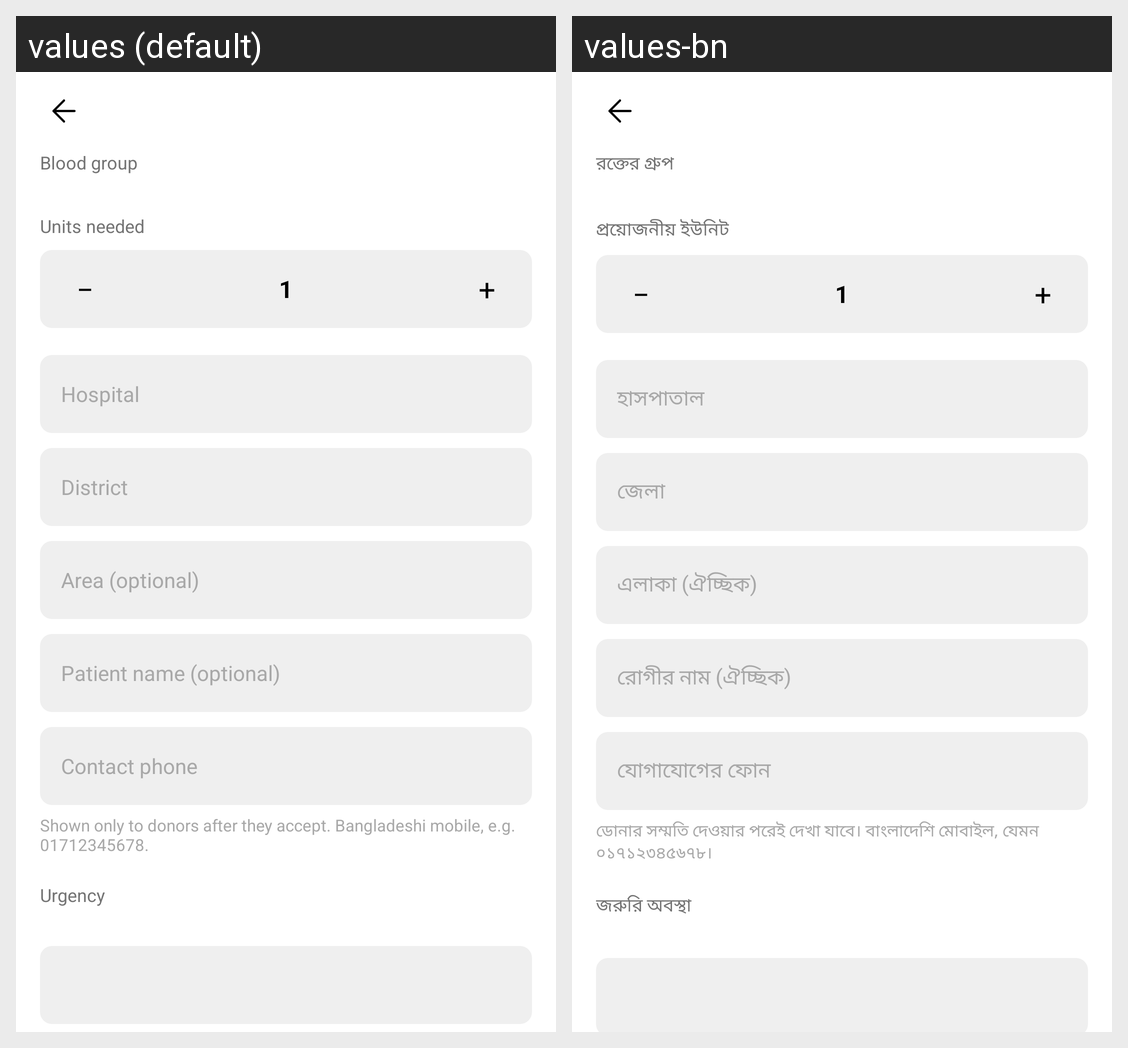

The same Android screen rendered under two of its app's locales, left to right. List the strings drawn on it with the default value and each locale's translation.
Android screen res/layout/activity_sos_create.xml rendered under 2 locales, left to right: values (default), values-bn. Device: Nexus 5 (rendered at 1080×1920; each locale shown at half size, 540×960, under a caption strip naming it); theme Theme.Nova.
Strings drawn on this screen, with the default value and each locale's value (text and hints the layout hard-codes, and strings that could not be matched under every locale, appear in the picture but are not listed):

nova_sos_blood_group
  values: Blood group
  values-bn: রক্তের গ্রুপ

nova_sos_units_label
  values: Units needed
  values-bn: প্রয়োজনীয় ইউনিট

nova_sos_hospital
  values: Hospital
  values-bn: হাসপাতাল

nova_sos_district
  values: District
  values-bn: জেলা

nova_sos_area
  values: Area (optional)
  values-bn: এলাকা (ঐচ্ছিক)

nova_sos_patient
  values: Patient name (optional)
  values-bn: রোগীর নাম (ঐচ্ছিক)

nova_sos_phone
  values: Contact phone
  values-bn: যোগাযোগের ফোন

nova_sos_phone_help
  values: Shown only to donors after they accept. Bangladeshi mobile, e.g. 01712345678.
  values-bn: ডোনার সম্মতি দেওয়ার পরেই দেখা যাবে। বাংলাদেশি মোবাইল, যেমন ০১৭১২৩৪৫৬৭৮।

nova_sos_urgency
  values: Urgency
  values-bn: জরুরি অবস্থা
